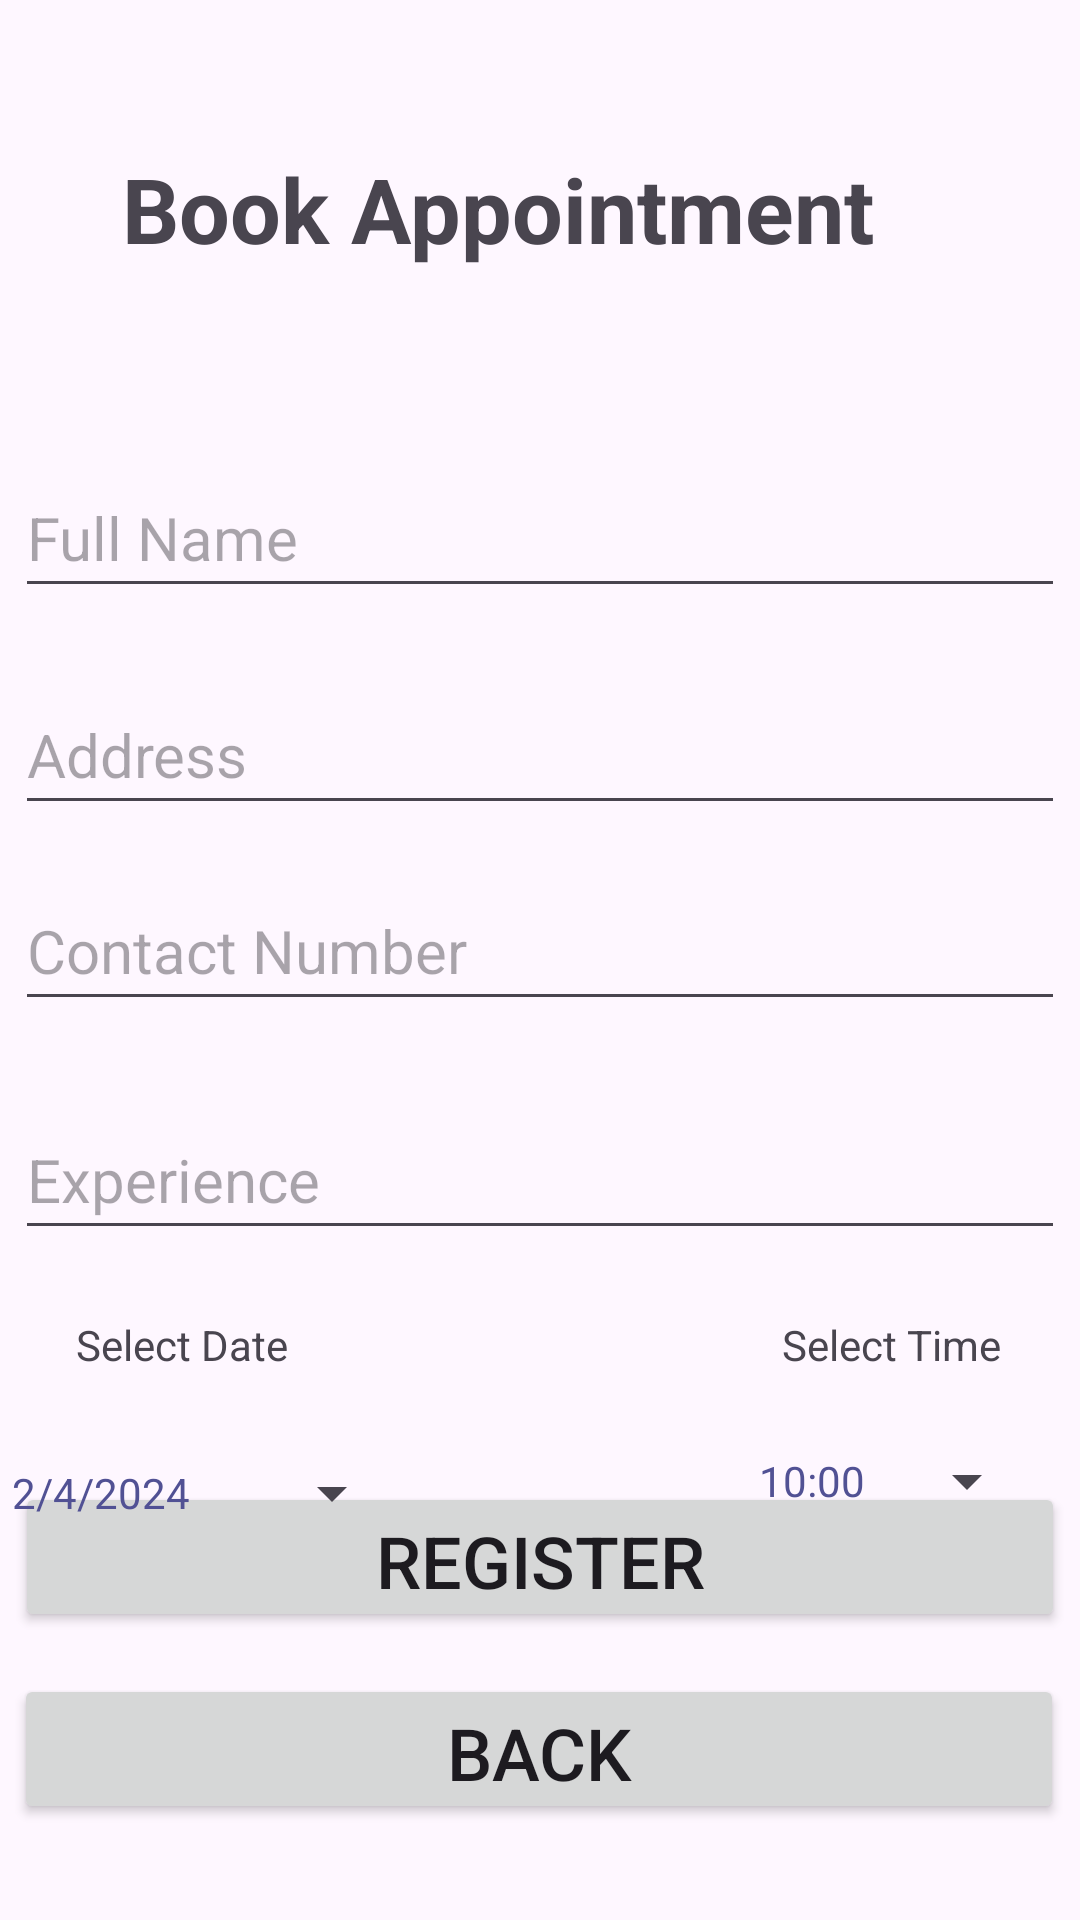

The Android layout XML behind this screen, and the referenced resources:
<!-- AndroidManifest.xml: application theme Theme.TrealthApp -->
<!-- res/layout/activity_book_appointment.xml -->
<?xml version="1.0" encoding="utf-8"?>
<androidx.constraintlayout.widget.ConstraintLayout xmlns:android="http://schemas.android.com/apk/res/android"
    xmlns:app="http://schemas.android.com/apk/res-auto"
    xmlns:tools="http://schemas.android.com/tools"
    android:layout_width="match_parent"
    android:layout_height="match_parent"
    tools:context=".BookAppointmentActivity">

    <TextView
        android:id="@+id/textViewAppTitle"
        android:layout_width="291dp"
        android:layout_height="46dp"
        android:text="Book Appointment"
        android:textSize="30sp"
        android:textStyle="bold"
        app:layout_constraintBottom_toBottomOf="parent"
        app:layout_constraintEnd_toEndOf="parent"
        app:layout_constraintHorizontal_bias="0.591"
        app:layout_constraintStart_toStartOf="parent"
        app:layout_constraintTop_toTopOf="parent"
        app:layout_constraintVertical_bias="0.083" />

    <EditText
        android:id="@+id/edittextFullName"
        android:layout_width="350dp"
        android:layout_height="50dp"
        android:ems="10"
        android:hint="Full Name"
        android:inputType="text"
        android:textSize="20sp"
        app:layout_constraintBottom_toBottomOf="parent"
        app:layout_constraintEnd_toEndOf="parent"
        app:layout_constraintHorizontal_bias="0.491"
        app:layout_constraintStart_toStartOf="parent"
        app:layout_constraintTop_toTopOf="parent"
        app:layout_constraintVertical_bias="0.259"
        tools:ignore="DuplicateIds" />

    <EditText
        android:id="@+id/edittextAddress"
        android:layout_width="350dp"
        android:layout_height="50dp"
        android:ems="10"
        android:hint="Address"
        android:inputType="text"
        android:textSize="20sp"
        app:layout_constraintBottom_toBottomOf="parent"
        app:layout_constraintEnd_toEndOf="parent"
        app:layout_constraintHorizontal_bias="0.491"
        app:layout_constraintStart_toStartOf="parent"
        app:layout_constraintTop_toBottomOf="@+id/edittextFullName"
        app:layout_constraintVertical_bias="0.058"
        tools:ignore="TextFields" />

    <EditText
        android:id="@+id/edittextContactNumber"
        android:layout_width="350dp"
        android:layout_height="50dp"
        android:ems="10"
        android:hint="Contact Number"
        android:inputType="textPersonName"
        android:textSize="20sp"
        app:layout_constraintBottom_toBottomOf="parent"
        app:layout_constraintEnd_toEndOf="parent"
        app:layout_constraintHorizontal_bias="0.491"
        app:layout_constraintStart_toStartOf="parent"
        app:layout_constraintTop_toBottomOf="@+id/edittextFullName"
        app:layout_constraintVertical_bias="0.226"
        tools:ignore="TextFields" />

    <EditText
        android:id="@+id/edittextExperience"
        android:layout_width="350dp"
        android:layout_height="50dp"
        android:ems="10"
        android:hint="Experience"
        android:inputType="textPersonName"
        android:textSize="20sp"
        app:layout_constraintBottom_toBottomOf="parent"
        app:layout_constraintEnd_toEndOf="parent"
        app:layout_constraintHorizontal_bias="0.491"
        app:layout_constraintStart_toStartOf="parent"
        app:layout_constraintTop_toBottomOf="@+id/edittextContactNumber"
        app:layout_constraintVertical_bias="0.105"
        tools:ignore="TextFields" />

    <Button
        android:id="@+id/buttonBookAppointment"
        android:layout_width="350dp"
        android:layout_height="50dp"
        android:layout_marginBottom="96dp"
        android:text="REGISTER"
        android:textSize="24sp"
        app:layout_constraintBottom_toBottomOf="parent"
        app:layout_constraintEnd_toEndOf="parent"
        app:layout_constraintHorizontal_bias="0.491"
        app:layout_constraintStart_toStartOf="parent"
        app:layout_constraintTop_toBottomOf="@+id/edittextExperience"
        app:layout_constraintVertical_bias="1.0" />

    <Button
        android:id="@+id/buttonAppBack"
        android:layout_width="350dp"
        android:layout_height="50dp"
        android:layout_marginBottom="32dp"
        android:text="BACK"
        android:textSize="24sp"
        app:layout_constraintBottom_toBottomOf="parent"
        app:layout_constraintEnd_toEndOf="parent"
        app:layout_constraintHorizontal_bias="0.475"
        app:layout_constraintStart_toStartOf="parent" />

    <TextView
        android:id="@+id/textView4"
        android:layout_width="wrap_content"
        android:layout_height="wrap_content"
        android:text="Select Date"
        app:layout_constraintBottom_toBottomOf="parent"
        app:layout_constraintEnd_toEndOf="parent"
        app:layout_constraintHorizontal_bias="0.088"
        app:layout_constraintStart_toStartOf="parent"
        app:layout_constraintTop_toBottomOf="@+id/edittextExperience"
        app:layout_constraintVertical_bias="0.107" />

    <TextView
        android:id="@+id/textView5"
        android:layout_width="wrap_content"
        android:layout_height="wrap_content"
        android:text="Select Time"
        app:layout_constraintBottom_toBottomOf="parent"
        app:layout_constraintEnd_toEndOf="parent"
        app:layout_constraintHorizontal_bias="0.908"
        app:layout_constraintStart_toStartOf="parent"
        app:layout_constraintTop_toBottomOf="@+id/edittextExperience"
        app:layout_constraintVertical_bias="0.107" />

    <Button
        android:id="@+id/buttonCartDate"
        style="?spinnerStyle"
        android:layout_width="wrap_content"
        android:layout_height="wrap_content"
        android:layout_marginStart="4dp"
        android:layout_marginTop="16dp"
        android:text="2/4/2024       "
        android:textColor="@color/purple_back"
        app:layout_constraintStart_toStartOf="parent"
        app:layout_constraintTop_toBottomOf="@+id/textView4" />

    <Button
        android:id="@+id/buttonCartTime"
        style="?spinnerStyle"
        android:layout_width="wrap_content"
        android:layout_height="wrap_content"
        android:text="10:00   "
        android:textColor="@color/purple_back"
        app:layout_constraintBottom_toBottomOf="parent"
        app:layout_constraintEnd_toEndOf="parent"
        app:layout_constraintHorizontal_bias="0.949"
        app:layout_constraintStart_toStartOf="parent"
        app:layout_constraintTop_toBottomOf="@+id/textView5"
        app:layout_constraintVertical_bias="0.09" />

</androidx.constraintlayout.widget.ConstraintLayout>
<!-- resources referenced by this layout -->
<resources>
  <color name="purple_back">#515194</color>
  <style name="Theme.TrealthApp" parent="Base.Theme.TrealthApp" />
  <style name="Base.Theme.TrealthApp" parent="Theme.Material3.DayNight.NoActionBar">
          
          
      </style>
</resources>
